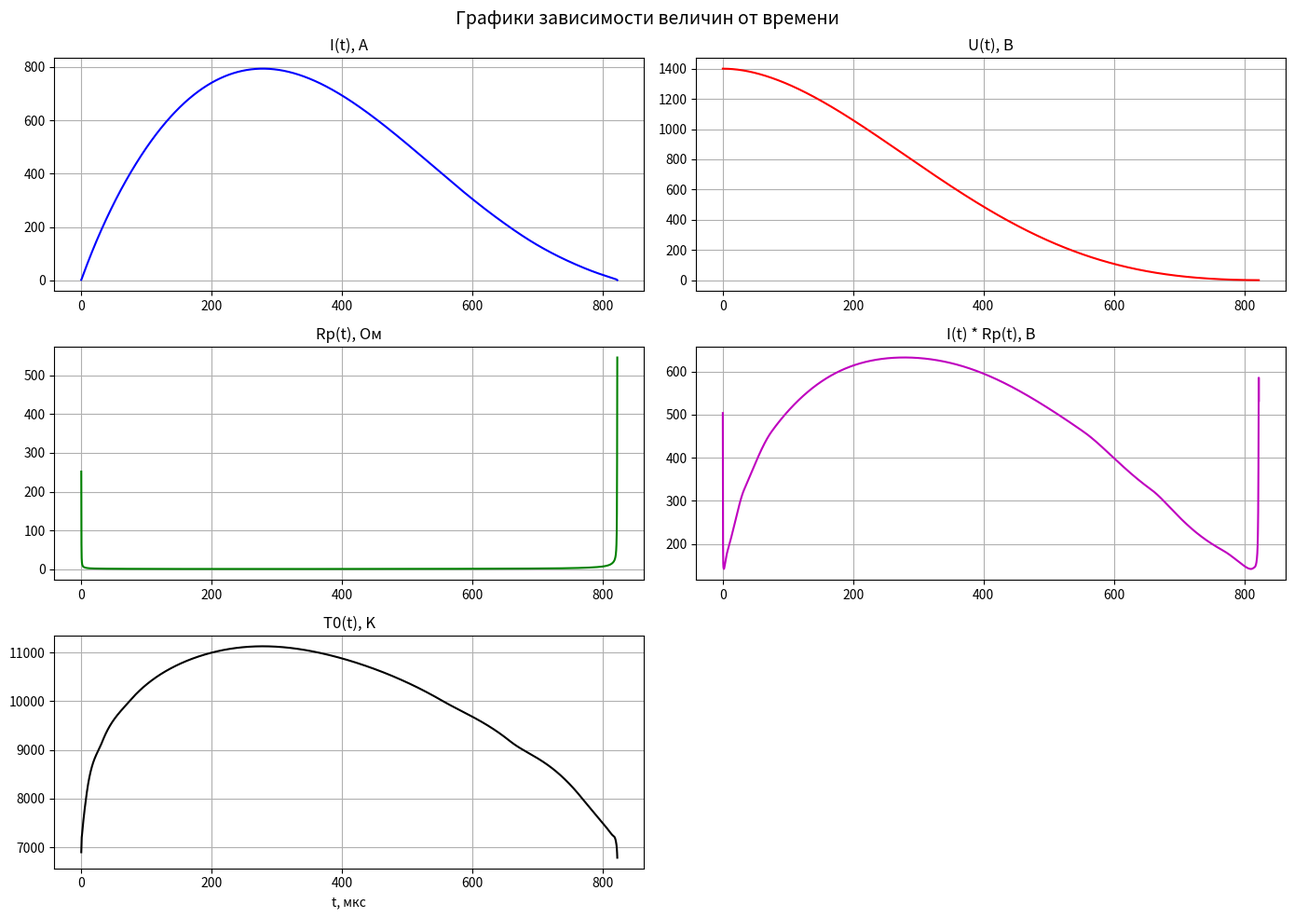
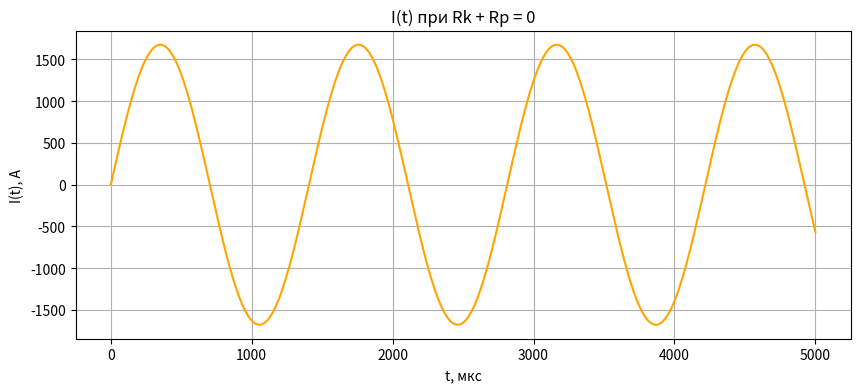
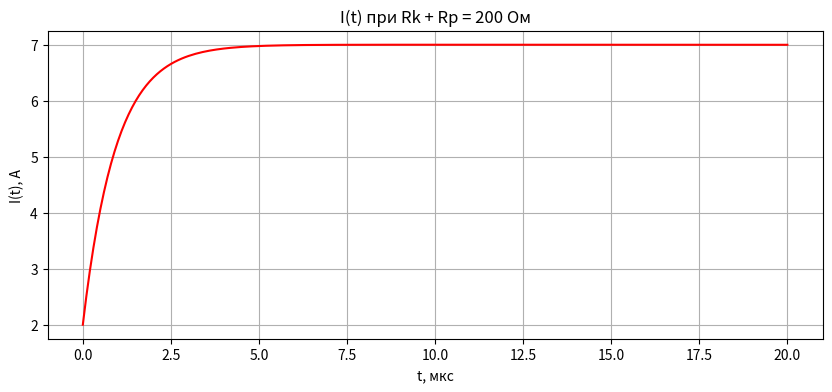

Reproduce these figures in Python, in order.
import matplotlib.pyplot as plt
import math

R_rad = 0.35
l_p = 12.0
L_k = 187e-6
C_k = 268e-6
R_k = 0.25
U_0 = 1400.0
I_0 = 2.0
T_w = 2000.0

table1_I = [0.5, 1, 5, 10, 50, 200, 400, 800, 1200]
table1_T0 = [6730, 6790, 7150, 7270, 8010, 9185, 10010, 11140, 12010]
table1_m = [0.50, 0.55, 1.7, 3, 11, 32, 40, 41, 39]

table2_T = [4000, 5000, 6000, 7000, 8000, 9000, 10000, 11000, 12000, 13000, 14000]
table2_sigma = [0.031, 0.27, 2.05, 6.06, 12.0, 19.9, 29.6, 41.1, 54.1, 67.7, 81.5]

def get_tangent(x_data, y_data, i):
    if i == 0:
        return (y_data[1] - y_data[0]) / (x_data[1] - x_data[0])
    if i == len(x_data) - 1:
        return (y_data[-1] - y_data[-2]) / (x_data[-1] - x_data[-2])

    dx1 = x_data[i] - x_data[i - 1]
    dx2 = x_data[i + 1] - x_data[i]
    dy1 = y_data[i] - y_data[i - 1]
    dy2 = y_data[i + 1] - y_data[i]

    m1 = dy1 / dx1
    m2 = dy2 / dx2
    return (m1 * dx2 + m2 * dx1) / (dx1 + dx2)

def interpolate(x, x_data, y_data):
    if x <= x_data[0]:
        return y_data[0]
    if x >= x_data[-1]:
        return y_data[-1]
    for i in range(len(x_data) - 1):
        if x_data[i] <= x <= x_data[i + 1]:
            x0, x1 = x_data[i], x_data[i + 1]
            y0, y1 = y_data[i], y_data[i + 1]

            m0 = get_tangent(x_data, y_data, i)
            m1 = get_tangent(x_data, y_data, i + 1)

            h = x1 - x0
            t = (x - x0) / h

            h00 = 2 * t**3 - 3 * t**2 + 1
            h10 = t**3 - 2 * t**2 + t
            h01 = -2 * t**3 + 3 * t**2
            h11 = t**3 - t**2

            return y0 * h00 + h * m0 * h10 + y1 * h01 + h * m1 * h11
    return y_data[-1]


def integrate_sigma(T0, m, steps=40):
    h = 1.0 / steps
    integral = 0.0

    for i in range(steps + 1):
        z = i * h
        T_z = T0 + (T_w - T0) * (z**m)
        sigma_z = interpolate(T_z, table2_T, table2_sigma)
        f_z = sigma_z * z

        if i == 0 or i == steps:
            weight = 1
        elif i % 2 == 1:
            weight = 4
        else:
            weight = 2

        integral += weight * f_z

    return integral * (h / 3.0)


def get_Rp_and_T0(I):
    abs_I = abs(I)

    T0 = interpolate(abs_I, table1_I, table1_T0)
    m = interpolate(abs_I, table1_I, table1_m)

    integral_val = integrate_sigma(T0, m)
    if integral_val < 1e-12:
        integral_val = 1e-12

    Rp = l_p / (2 * math.pi * (R_rad**2) * integral_val)
    return Rp, T0


def solve_circuit(t_max, h, mode="std"):
    t = 0.0
    I = I_0
    U = U_0

    t_vals, I_vals, U_vals = [t], [I], [U]
    Rp_vals, T0_vals = [], []

    if mode == "std":
        Rp, T0 = get_Rp_and_T0(I)
    elif mode == "0":
        Rp, T0 = 0.0, 0.0
    elif mode == "200":
        Rp, T0 = 200.0, 0.0

    Rp_vals.append(Rp)
    T0_vals.append(T0)

    def dI_dt(curr_I, curr_U):
        if mode == "std":
            curr_Rp, _ = get_Rp_and_T0(curr_I)
            R_total = R_k + curr_Rp
        elif mode == "0":
            R_total = 0.0
        elif mode == "200":
            R_total = 200.0

        return (curr_U - R_total * curr_I) / L_k

    def dU_dt(curr_I):
        return -curr_I / C_k

    steps = int(t_max / h)

    print(f"\nЗапуск в режиме '{mode}' с шагом: {h:.1e} с, всего шагов: {steps}...")

    for _ in range(steps):
        k1_I = dI_dt(I, U)
        k1_U = dU_dt(I)

        k2_I = dI_dt(I + h / 2 * k1_I, U + h / 2 * k1_U)
        k2_U = dU_dt(I + h / 2 * k1_I)

        k3_I = dI_dt(I + h / 2 * k2_I, U + h / 2 * k2_U)
        k3_U = dU_dt(I + h / 2 * k2_I)

        k4_I = dI_dt(I + h * k3_I, U + h * k3_U)
        k4_U = dU_dt(I + h * k3_I)

        I = I + (h / 6) * (k1_I + 2 * k2_I + 2 * k3_I + k4_I)
        U = U + (h / 6) * (k1_U + 2 * k2_U + 2 * k3_U + k4_U)
        t += h

        t_vals.append(t)
        I_vals.append(I)
        U_vals.append(U)

        if mode == "std":
            Rp, T0 = get_Rp_and_T0(I)
        elif mode == "200":
            Rp, T0 = (200.0, 0.0)
        else:
            Rp, T0 = (0.0, 0.0)

        Rp_vals.append(Rp)
        T0_vals.append(T0)

        if mode == "std" and I < 1:
            break

    return t_vals, I_vals, U_vals, Rp_vals, T0_vals


def run_all_tasks():
    h_std = 1e-7
    t_max_std = 1000e-6
    t_std, I_std, U_std, Rp_std, T0_std = solve_circuit(t_max_std, h_std, mode="std")

    print(f"t = {t_std[0] * 1e6:.1f} мкс: U(t) = {U_std[0]:.3f} В, I(t) = {I_std[0]:.3f} А")
    print(f"t = {t_std[-1] * 1e6:.1f} мкс: U(t) = {U_std[-1]:.3f} В, I(t) = {I_std[-1]:.3f} А")

    I_max = max(I_std)
    threshold = 0.35 * I_max

    t1, t2 = None, None
    for i in range(len(I_std) - 1):
        if I_std[i] <= threshold and I_std[i + 1] >= threshold:
            slope = (I_std[i + 1] - I_std[i]) / h_std
            t1 = t_std[i] + (threshold - I_std[i]) / slope

        if I_std[i] >= threshold and I_std[i + 1] <= threshold:
            slope = (I_std[i + 1] - I_std[i]) / h_std
            t2 = t_std[i] + (threshold - I_std[i]) / slope

    if t1 and t2:
        t_imp = (t2 - t1) * 1e6
        print(f"\nI_max = {I_max:.1f} А")
        print(f"0.35 * I_max = {threshold:.1f} А")
        print(f"Длительность импульса t_imp = {t_imp:.1f} мкс")

    t_std_mks = [t * 1e6 for t in t_std]
    # =========================================================

    IRp_std = [I_std[i] * Rp_std[i] for i in range(len(I_std))]

    fig, axs = plt.subplots(3, 2, figsize=(14, 10))
    fig.suptitle("Графики зависимости величин от времени", fontsize=14)

    axs[0, 0].plot(t_std_mks, I_std, "b")
    axs[0, 0].set_title("I(t), A")
    axs[0, 0].grid()

    axs[0, 1].plot(t_std_mks, U_std, "r")
    axs[0, 1].set_title("U(t), В")
    axs[0, 1].grid()

    axs[1, 0].plot(t_std_mks, Rp_std, "g")
    axs[1, 0].set_title("Rp(t), Ом")
    axs[1, 0].grid()

    axs[1, 1].plot(t_std_mks, IRp_std, "m")
    axs[1, 1].set_title("I(t) * Rp(t), В")
    axs[1, 1].grid()

    axs[2, 0].plot(t_std_mks, T0_std, "k")
    axs[2, 0].set_title("T0(t), K")
    axs[2, 0].set_xlabel("t, мкс")
    axs[2, 0].grid()

    axs[2, 1].axis("off")

    plt.tight_layout()
    plt.show()

    t_max_zero = 5e-3
    t_zero, I_zero, _, _, _ = solve_circuit(t_max_zero, h_std, mode="0")

    # =========================================================

    plt.figure(figsize=(10, 4))
    plt.plot([t * 1e6 for t in t_zero], I_zero, color="orange")
    plt.title("I(t) при Rk + Rp = 0")
    plt.xlabel("t, мкс")
    plt.ylabel("I(t), А")
    plt.grid()
    plt.show()

    h_fast = 1e-7
    t_max_const = 20e-6
    t_const, I_const, _, _, _ = solve_circuit(t_max_const, h_fast, mode="200")

    plt.figure(figsize=(10, 4))
    plt.plot([t * 1e6 for t in t_const], I_const, color="red")
    plt.title("I(t) при Rk + Rp = 200 Ом")
    plt.xlabel("t, мкс")
    plt.ylabel("I(t), А")
    plt.grid()
    plt.show()


if __name__ == "__main__":
    run_all_tasks()
